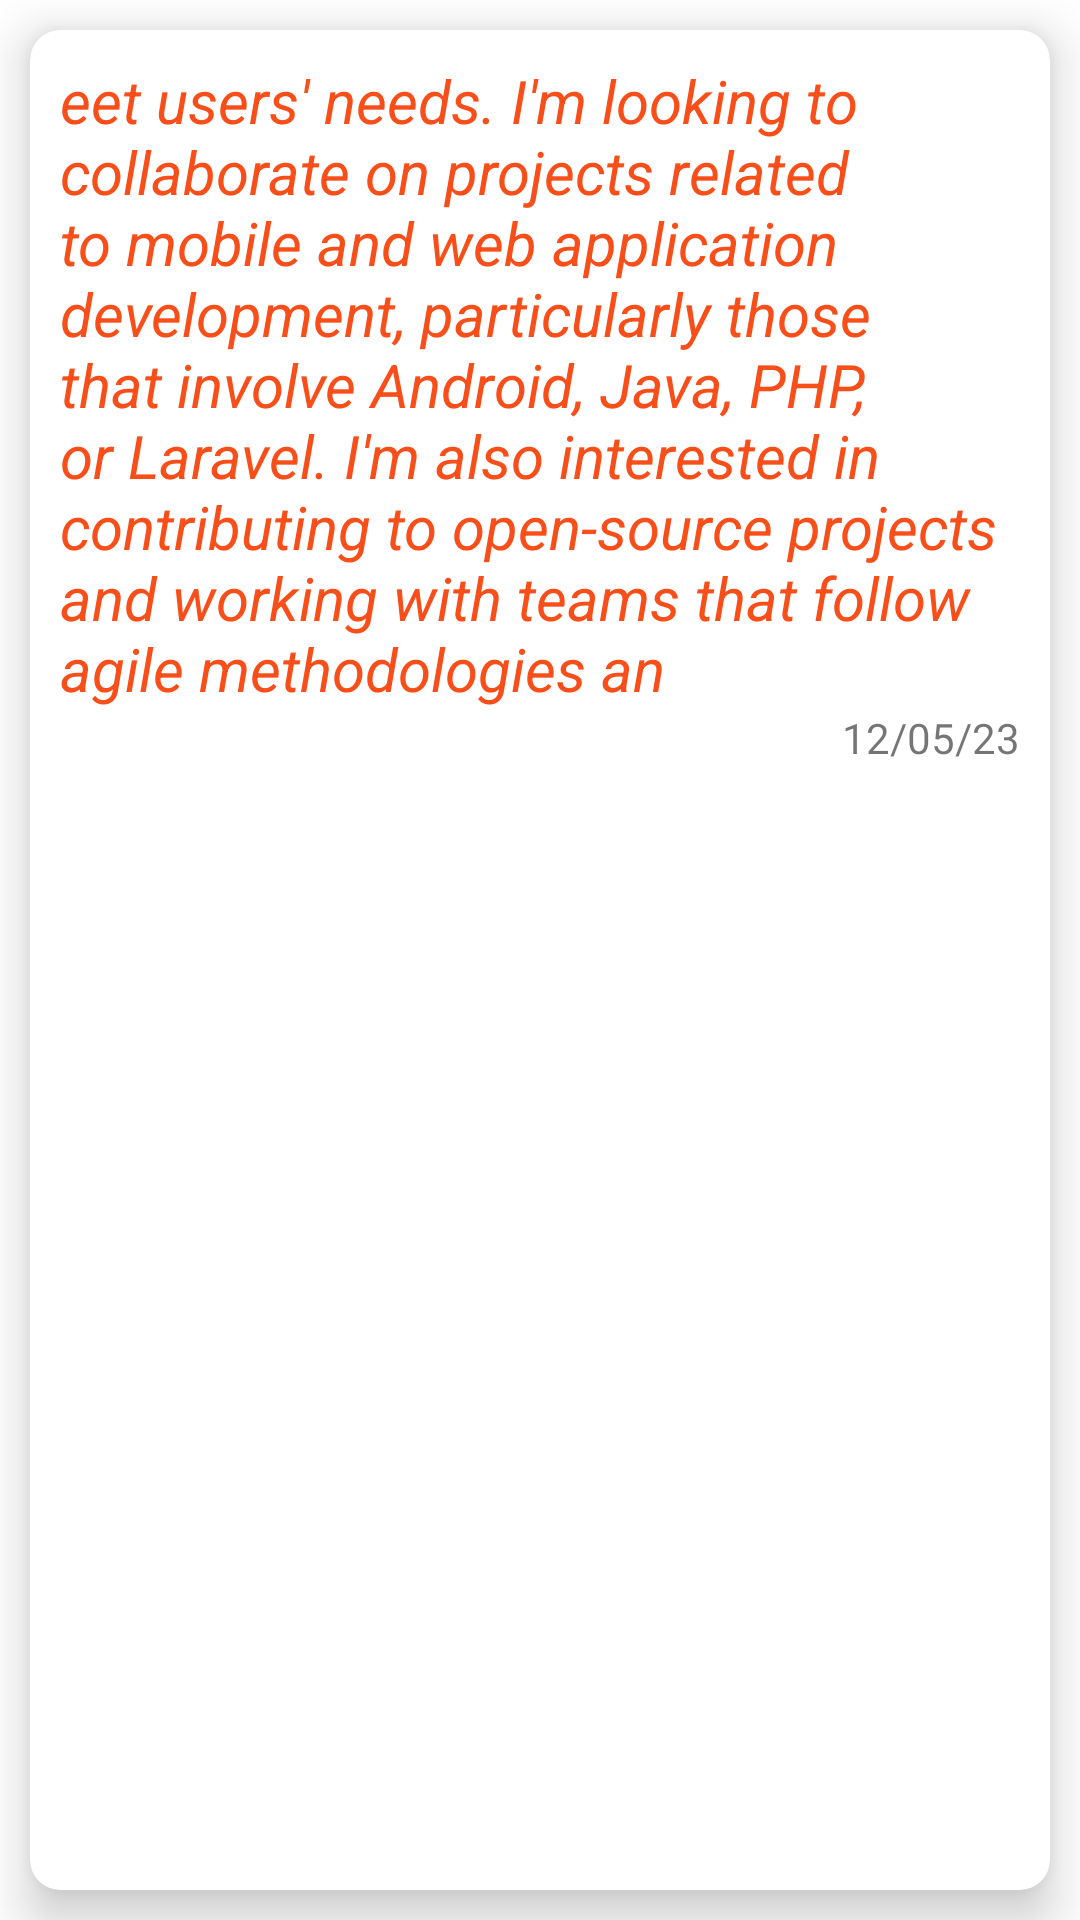

Android layout source for this screen:
<!-- AndroidManifest.xml: application theme Theme.OnlineNOtebook -->
<!-- res/layout/notes_layout.xml -->
<?xml version="1.0" encoding="utf-8"?>
<LinearLayout xmlns:android="http://schemas.android.com/apk/res/android"
    xmlns:app="http://schemas.android.com/apk/res-auto"
    android:id="@+id/linearlayoutforcl"
    android:layout_width="match_parent"
    android:layout_height="wrap_content"
    android:orientation="vertical">

    <androidx.cardview.widget.CardView
        android:layout_width="match_parent"
        android:layout_height="match_parent"
     android:layout_margin="10dp"
        android:padding="10dp"
        app:cardCornerRadius="10dp"
        app:cardElevation="10dp">

        <LinearLayout
            android:layout_width="match_parent"
            android:layout_height="match_parent"
            android:orientation="vertical">


            <LinearLayout
                android:layout_width="match_parent"
                android:layout_height="match_parent"
                android:orientation="vertical"
                android:padding="10dp">

                <TextView
                    android:id="@+id/notetext"
                    android:layout_width="match_parent"
                    android:layout_height="wrap_content"
                    android:text="eet users' needs. I'm looking to collaborate on projects related to mobile and web application development, particularly those that involve Android, Java, PHP, or Laravel. I'm also interested in contributing to open-source projects and working with teams that follow agile methodologies an"
                    android:textAlignment="textStart"
                    android:textColor="@color/orange"
                    android:textSize="20sp"
                    android:textStyle="italic" />

                <TextView
                    android:id="@+id/datetext"
                    android:layout_width="match_parent"
                    android:layout_height="wrap_content"
                    android:layout_gravity="end"
                    android:gravity="end"
                    android:text="12/05/23"
                    android:textAlignment="textEnd" />
            </LinearLayout>

            <LinearLayout
                android:layout_width="wrap_content"
                android:layout_height="wrap_content"
                android:layout_gravity="end"
                android:layout_marginTop="7dp"
                android:gravity="center"
                android:orientation="horizontal"
                android:padding="10dp">

                <ImageView
                    android:id="@+id/editnote"
                    android:layout_width="35dp"
                    android:layout_height="35dp"
                    android:src="@drawable/ic_baseline_edit_note_24" />

                <ImageView
                    android:id="@+id/deletenote"
                    android:layout_width="35dp"
                    android:layout_height="35dp"
                    android:layout_marginLeft="10dp"
                    android:layout_marginRight="10dp"
                    android:src="@drawable/ic_baseline_delete_24" />

                <ImageView
                    android:id="@+id/sharenote"
                    android:layout_width="35dp"
                    android:layout_height="35dp"
                    android:src="@drawable/ic_baseline_offline_share_24" />

            </LinearLayout>
        </LinearLayout>
    </androidx.cardview.widget.CardView>


</LinearLayout>
<!-- resources referenced by this layout -->
<resources>
  <color name="orange">#F84F1A</color>
  <!-- drawable ic_baseline_edit_note_24 (drawable) -->
  <vector android:height="24dp" android:tint="#009FD9"
      android:viewportHeight="24" android:viewportWidth="24"
      android:width="24dp" xmlns:android="http://schemas.android.com/apk/res/android">
      <path android:fillColor="@android:color/white" android:pathData="M3,10h11v2H3V10zM3,8h11V6H3V8zM3,16h7v-2H3V16zM18.01,12.87l0.71,-0.71c0.39,-0.39 1.02,-0.39 1.41,0l0.71,0.71c0.39,0.39 0.39,1.02 0,1.41l-0.71,0.71L18.01,12.87zM17.3,13.58l-5.3,5.3V21h2.12l5.3,-5.3L17.3,13.58z"/>
  </vector>
  <!-- drawable ic_baseline_offline_share_24 (drawable) -->
  <vector android:autoMirrored="true" android:height="24dp"
      android:tint="#6E6D6D" android:viewportHeight="24"
      android:viewportWidth="24" android:width="24dp" xmlns:android="http://schemas.android.com/apk/res/android">
      <path android:fillColor="@android:color/white" android:pathData="M14.6,10.26v1.31L17,9.33 14.6,7.1v1.28c-2.33,0.32 -3.26,1.92 -3.6,3.52 0.83,-1.13 1.93,-1.64 3.6,-1.64zM16,23L6,23c-1.1,0 -2,-0.9 -2,-2L4,5h2v16h10v2zM18,1h-8c-1.1,0 -2,0.9 -2,2v14c0,1.1 0.9,2 2,2h8c1.1,0 2,-0.9 2,-2L20,3c0,-1.1 -0.9,-2 -2,-2zM18,16h-8L10,4h8v12z"/>
  </vector>
  <style name="Theme.OnlineNOtebook" parent="Theme.MaterialComponents.DayNight.DarkActionBar">
          
          <item name="colorPrimary">@color/purple_500</item>
          <item name="colorPrimaryVariant">@color/purple_700</item>
          <item name="colorOnPrimary">@color/white</item>
          
          <item name="colorSecondary">@color/teal_200</item>
          <item name="colorSecondaryVariant">@color/teal_700</item>
          <item name="colorOnSecondary">@color/black</item>
          
          <item name="android:statusBarColor">?attr/colorPrimaryVariant</item>
          
      </style>
  <color name="purple_500">#FF6200EE</color>
  <color name="purple_700">#FF3700B3</color>
  <color name="white">#FFFFFFFF</color>
  <color name="teal_200">#FF03DAC5</color>
  <color name="teal_700">#FF018786</color>
  <color name="black">#FF000000</color>
</resources>
